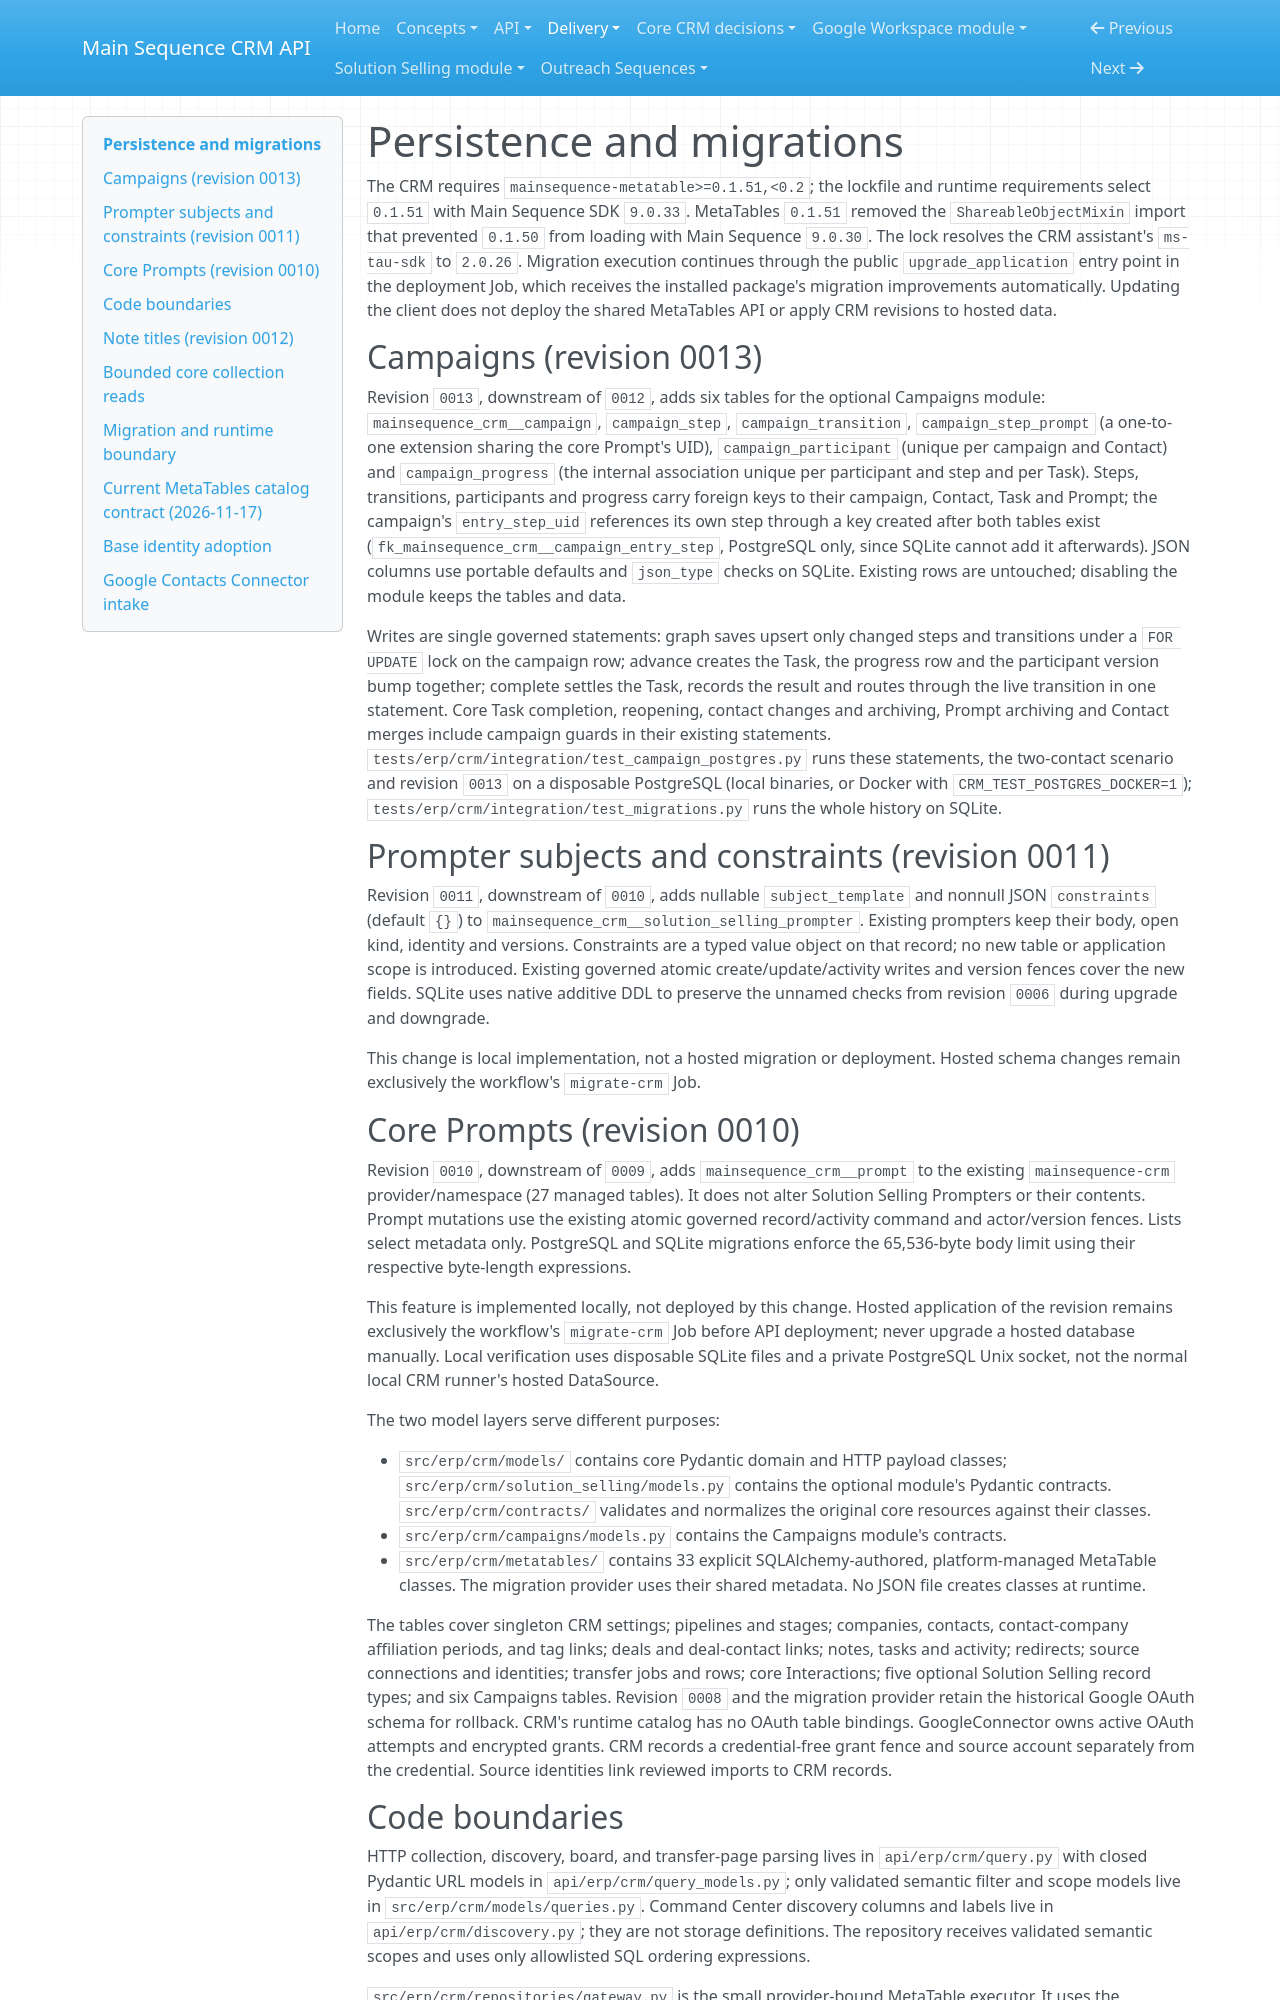

repository: MainSequenceCorp/MainSequenceCRMAPI · page: delivery/persistence/index.html · generator: mkdocs

# Persistence and migrations

The CRM requires `mainsequence-metatable>=0.1.51,<0.2`; the lockfile and runtime
requirements select `0.1.51` with Main Sequence SDK `9.0.33`.
MetaTables `0.1.51` removed the `ShareableObjectMixin` import that prevented
`0.1.50` from loading with Main Sequence `9.0.30`. The lock resolves the CRM
assistant's `ms-tau-sdk` to `2.0.26`.
Migration execution continues through the public
`upgrade_application` entry point in the deployment Job, which receives the
installed package's migration improvements automatically. Updating the client
does not deploy the shared MetaTables API or apply CRM revisions to hosted data.

## Campaigns (revision 0013)

Revision `0013`, downstream of `0012`, adds six tables for the optional
Campaigns module: `mainsequence_crm__campaign`, `campaign_step`,
`campaign_transition`, `campaign_step_prompt` (a one-to-one extension sharing
the core Prompt's UID), `campaign_participant` (unique per campaign and
Contact) and `campaign_progress` (the internal association unique per
participant and step and per Task). Steps, transitions, participants and
progress carry foreign keys to their campaign, Contact, Task and Prompt; the
campaign's `entry_step_uid` references its own step through a key created
after both tables exist (`fk_mainsequence_crm__campaign_entry_step`, PostgreSQL
only, since SQLite cannot add it afterwards). JSON columns use portable
defaults and `json_type` checks on SQLite. Existing rows are untouched;
disabling the module keeps the tables and data.

Writes are single governed statements: graph saves upsert only changed steps
and transitions under a `FOR UPDATE` lock on the campaign row; advance creates
the Task, the progress row and the participant version bump together; complete
settles the Task, records the result and routes through the live transition in
one statement. Core Task completion, reopening, contact changes and archiving,
Prompt archiving and Contact merges include campaign guards in their existing
statements. `tests/erp/crm/integration/test_campaign_postgres.py` runs these statements, the
two-contact scenario and revision `0013` on a disposable PostgreSQL (local
binaries, or Docker with `CRM_TEST_POSTGRES_DOCKER=1`); `tests/erp/crm/integration/test_migrations.py`
runs the whole history on SQLite.

## Prompter subjects and constraints (revision 0011)

Revision `0011`, downstream of `0010`, adds nullable `subject_template` and nonnull
JSON `constraints` (default `{}`) to `mainsequence_crm__solution_selling_prompter`.
Existing prompters keep their body, open kind, identity and versions. Constraints
are a typed value object on that record; no new table or application scope is
introduced. Existing governed atomic create/update/activity writes and version
fences cover the new fields. SQLite uses native additive DDL to preserve the
unnamed checks from revision `0006` during upgrade and downgrade.

This change is local implementation, not a hosted migration or deployment.
Hosted schema changes remain exclusively the workflow's `migrate-crm` Job.

## Core Prompts (revision 0010)

Revision `0010`, downstream of `0009`, adds `mainsequence_crm__prompt` to the
existing `mainsequence-crm` provider/namespace (27 managed tables). It does not
alter Solution Selling Prompters or their contents. Prompt mutations use the
existing atomic governed record/activity command and actor/version fences.
Lists select metadata only. PostgreSQL and SQLite migrations enforce the
65,536-byte body limit using their respective byte-length expressions.

This feature is implemented locally, not deployed by this change. Hosted
application of the revision remains exclusively the workflow's `migrate-crm`
Job before API deployment; never upgrade a hosted database manually. Local
verification uses disposable SQLite files and a private PostgreSQL Unix socket,
not the normal local CRM runner's hosted DataSource.

The two model layers serve different purposes:

- `src/erp/crm/models/` contains core Pydantic domain and HTTP payload classes;
  `src/erp/crm/solution_selling/models.py` contains the optional module's Pydantic
  contracts. `src/erp/crm/contracts/` validates and normalizes the original core
  resources against their classes.
- `src/erp/crm/campaigns/models.py` contains the Campaigns module's contracts.
- `src/erp/crm/metatables/` contains 33 explicit SQLAlchemy-authored,
  platform-managed MetaTable classes. The migration
  provider uses their shared metadata. No JSON file creates classes at runtime.

The tables cover singleton CRM settings; pipelines and stages; companies,
contacts, contact-company affiliation periods, and tag links; deals and
deal-contact links; notes, tasks and activity; redirects; source connections
and identities; transfer jobs and rows; core Interactions; five optional
Solution Selling record types; and six Campaigns tables.
Revision `0008` and the migration provider retain the historical Google OAuth
schema for rollback. CRM's runtime catalog has no OAuth table bindings.
GoogleConnector owns active OAuth attempts and
encrypted grants. CRM records a credential-free grant fence and source
account separately from the credential. Source identities link reviewed
imports to CRM records.
